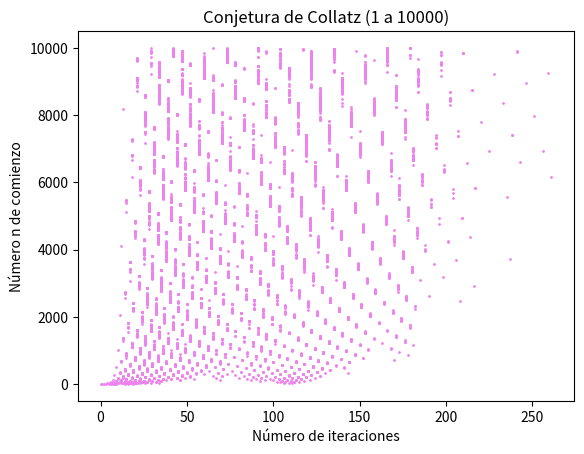

Recreate this plot in Python.
import sys
import matplotlib.pyplot as plt

def iteraciones_collatz(n):
    iteraciones = 0
    while n != 1:
        if n % 2 == 0:
            n = n // 2
        else:
            n = 3 * n + 1
        iteraciones += 1
    return iteraciones

iteraciones_x = []
numeros_y = []

for n in range(1, 10001):
    iteraciones_x.append(iteraciones_collatz(n))
    numeros_y.append(n)

plt.scatter(iteraciones_x, numeros_y, s=1, color='violet')
plt.title('Conjetura de Collatz (1 a 10000)')
plt.xlabel('Número de iteraciones')
plt.ylabel('Número n de comienzo')
plt.show()
